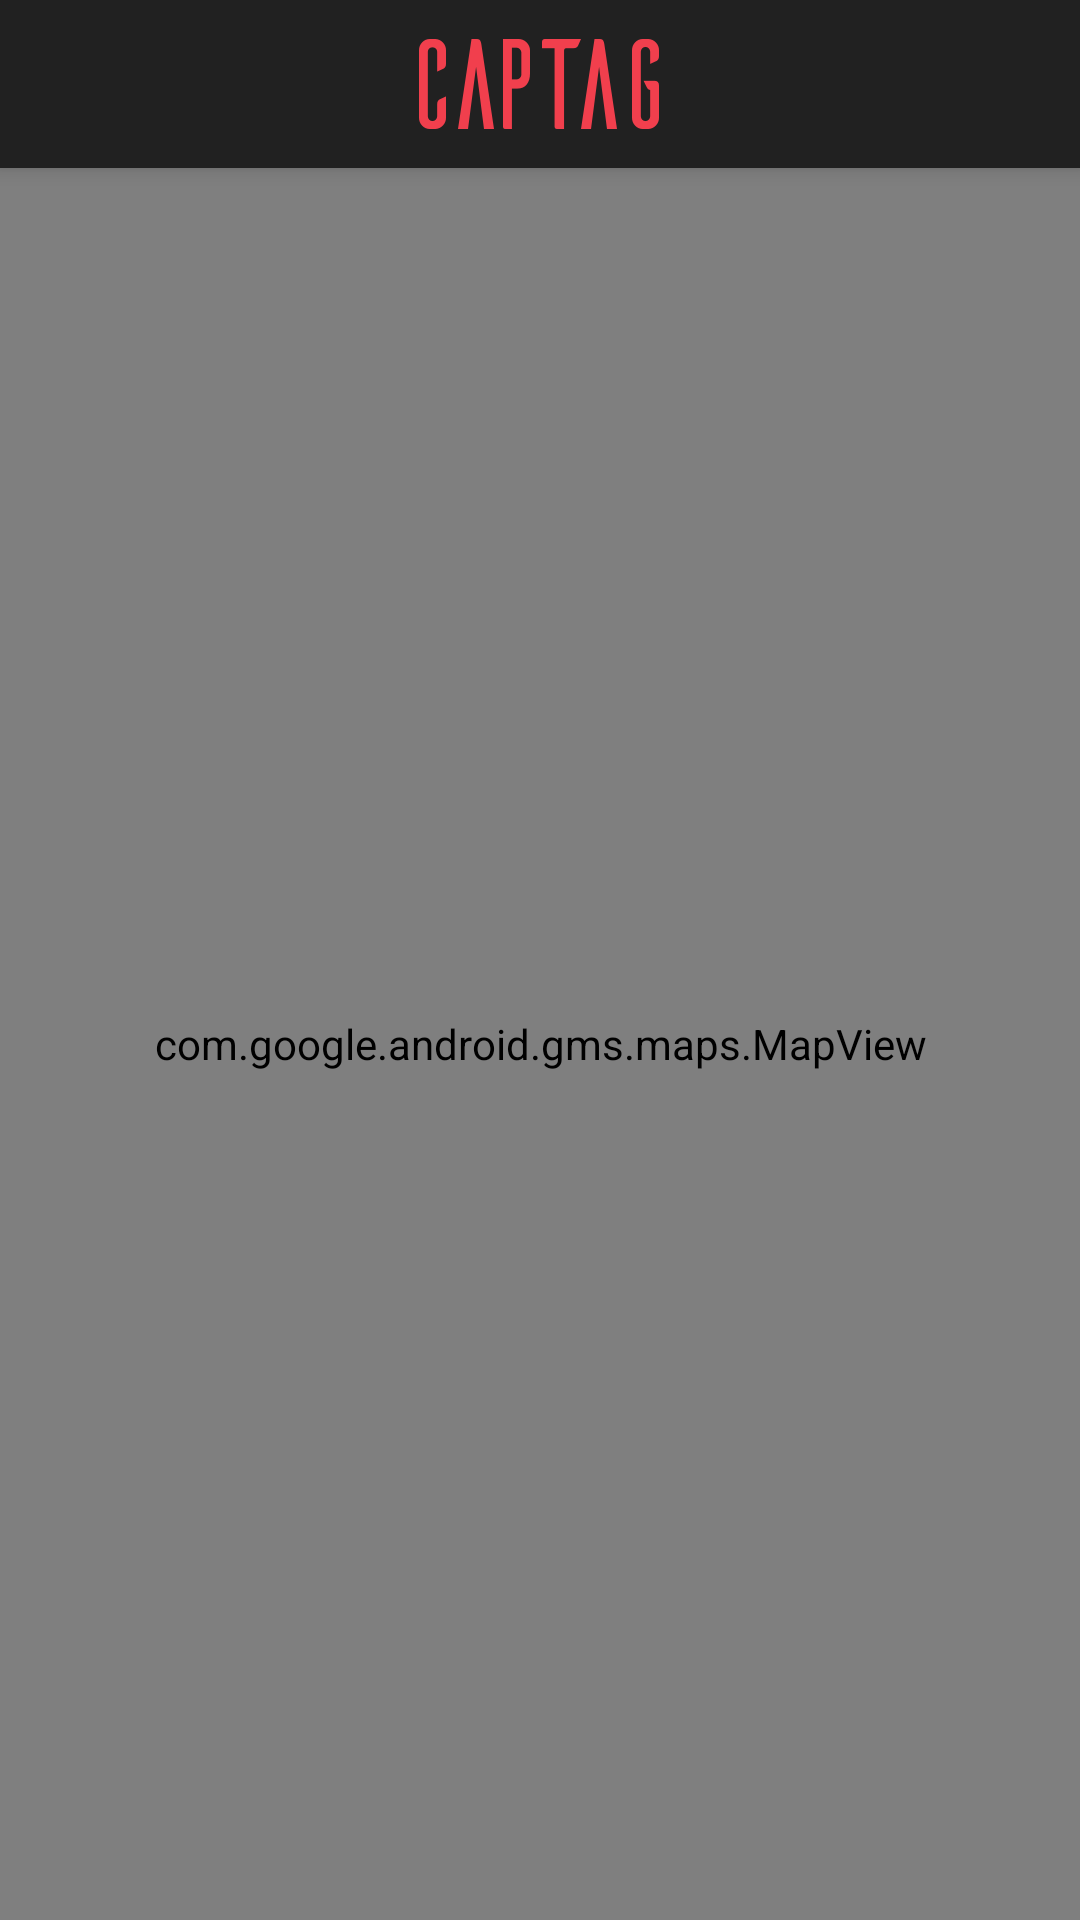

Reconstruct the res/layout file that produces this screen, plus the resources it refers to.
<!-- AndroidManifest.xml: application theme Theme.example -->
<!-- res/layout/activity_game_map.xml -->
<?xml version="1.0" encoding="utf-8"?>
<android.support.design.widget.CoordinatorLayout
	xmlns:android="http://schemas.android.com/apk/res/android"
	xmlns:app="http://schemas.android.com/apk/res-auto"
	android:id="@+id/coordinatorLayout"
	android:layout_width="match_parent"
	android:layout_height="match_parent">

	<include layout="@layout/widget_app_bar"/>

	<com.google.android.gms.maps.MapView
		android:id="@+id/mapView"
		android:layout_width="match_parent"
		android:layout_height="match_parent"
		app:layout_behavior="@string/appbar_scrolling_view_behavior"/>

</android.support.design.widget.CoordinatorLayout>
<!-- res/layout/widget_app_bar.xml (included above) -->
<?xml version="1.0" encoding="utf-8"?>
<android.support.design.widget.AppBarLayout
	xmlns:android="http://schemas.android.com/apk/res/android"
	android:id="@+id/appBarLayout"
	android:layout_width="match_parent"
	android:layout_height="wrap_content">

	<android.support.v7.widget.Toolbar
		android:layout_width="match_parent"
		android:layout_height="wrap_content"
		android:background="?attr/colorPrimary">

		<ImageView
			android:layout_width="wrap_content"
			android:layout_height="wrap_content"
			android:layout_gravity="center"
			android:contentDescription="@null"
			android:src="@mipmap/ic_app_bar_logo"/>

	</android.support.v7.widget.Toolbar>

</android.support.design.widget.AppBarLayout>
<!-- resources referenced by this layout -->
<resources>
  <!-- mipmap ic_app_bar_logo: png bitmap (mipmap-hdpi, 3544 bytes) -->
  <style name="Theme.example" parent="Theme.AppCompat">
  
  		
  		<item name="colorPrimary">@color/colorPrimary</item>
  		<item name="colorPrimaryDark">@color/colorPrimaryDark</item>
  		<item name="colorAccent">@color/colorAccent</item>
  
  	</style>
  <color name="colorPrimary">#212121</color>
  <color name="colorPrimaryDark">#000000</color>
  <color name="colorAccent">@color/captag_red</color>
  <color name="captag_red">#F13F4D</color>
</resources>
